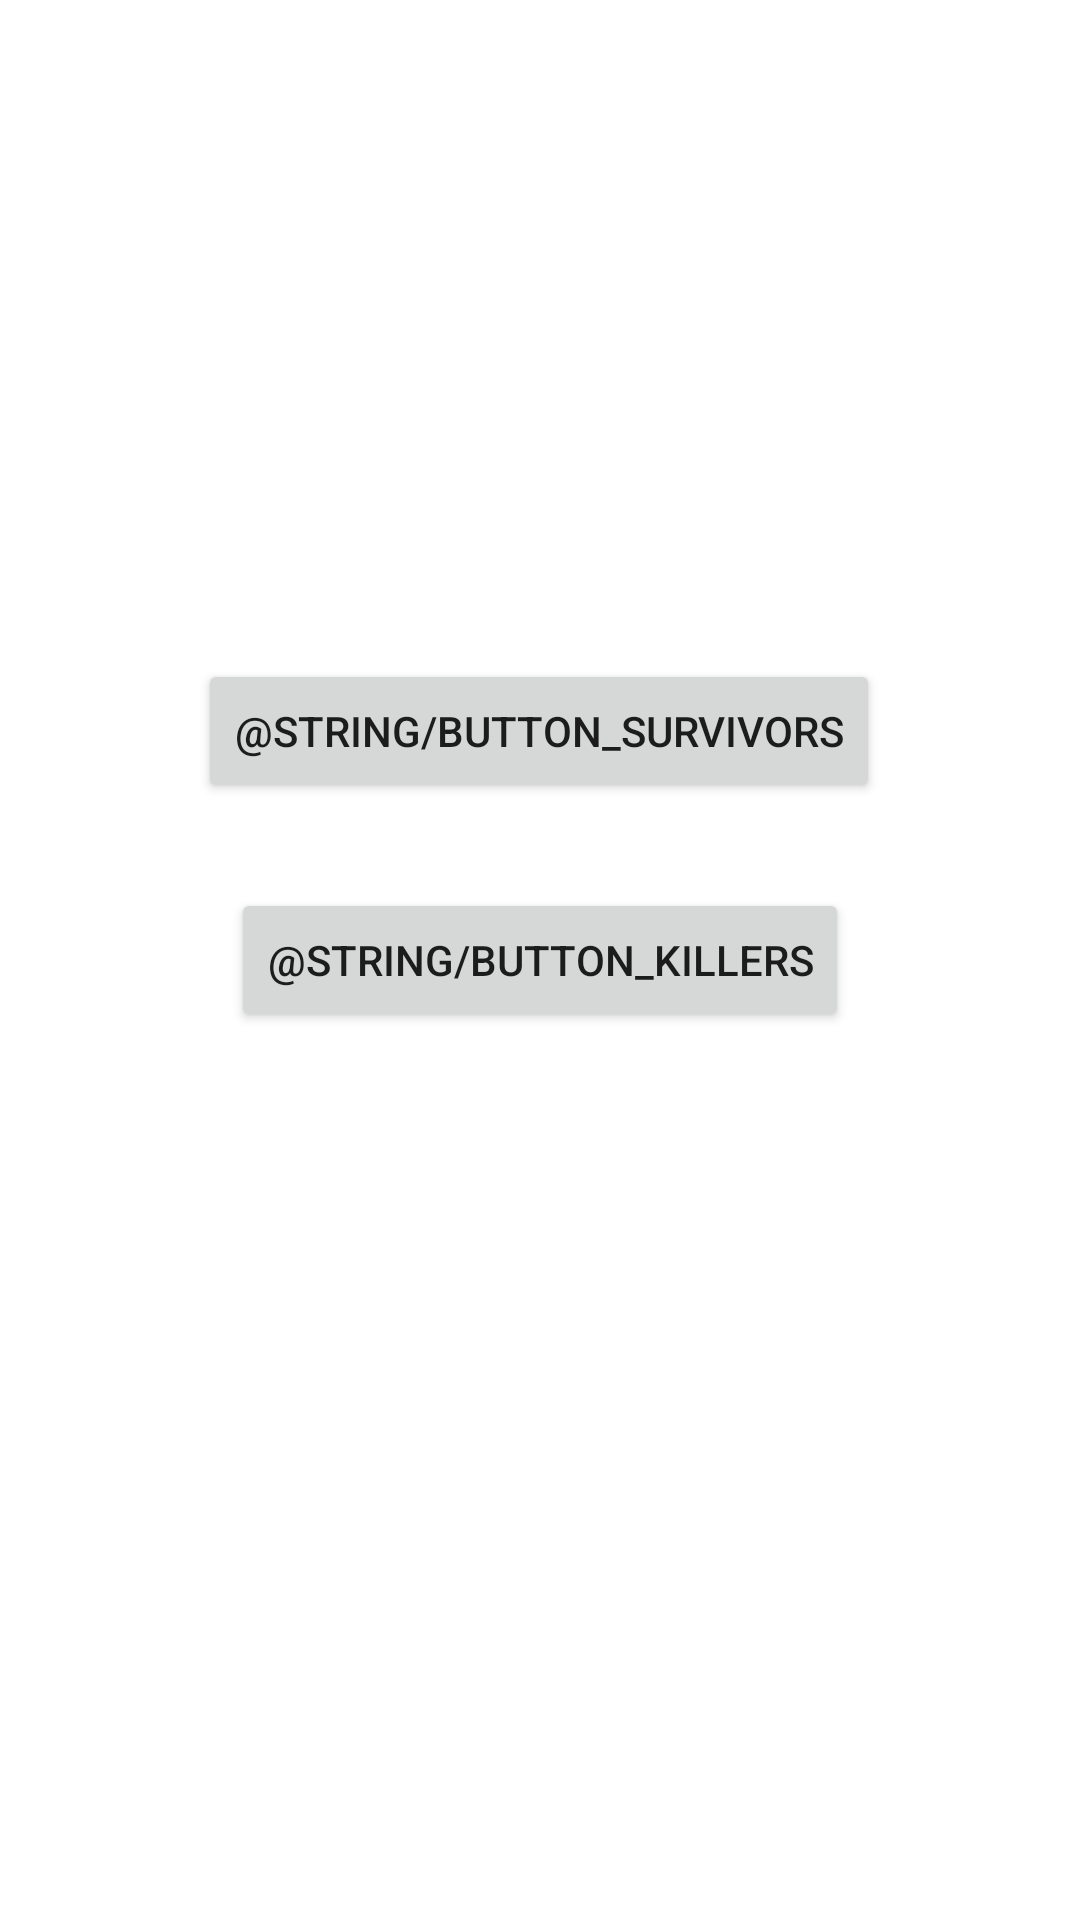

Android layout source for this screen:
<!-- AndroidManifest.xml: application theme Theme.DBDPerks -->
<!-- res/layout/activity_perks.xml -->
<?xml version="1.0" encoding="utf-8"?>
<androidx.constraintlayout.widget.ConstraintLayout xmlns:android="http://schemas.android.com/apk/res/android"
    xmlns:app="http://schemas.android.com/apk/res-auto"
    xmlns:tools="http://schemas.android.com/tools"
    android:layout_width="match_parent"
    android:layout_height="match_parent"
    tools:context=".PerksActivity">

    <Button
        android:id="@+id/button_killers"
        android:layout_width="wrap_content"
        android:layout_height="wrap_content"
        android:text="@string/button_killers"
        app:layout_constraintBottom_toBottomOf="parent"
        app:layout_constraintEnd_toEndOf="parent"
        app:layout_constraintStart_toStartOf="parent"
        app:layout_constraintTop_toTopOf="parent" />

    <Button
        android:id="@+id/button_survivors"
        android:layout_width="wrap_content"
        android:layout_height="wrap_content"
        android:text="@string/button_survivors"
        app:layout_constraintBottom_toBottomOf="parent"
        app:layout_constraintEnd_toEndOf="parent"
        app:layout_constraintHorizontal_bias="0.498"
        app:layout_constraintStart_toStartOf="parent"
        app:layout_constraintTop_toTopOf="parent"
        app:layout_constraintVertical_bias="0.371" />
</androidx.constraintlayout.widget.ConstraintLayout>
<!-- resources referenced by this layout -->
<resources>
  <style name="Theme.DBDPerks" parent="Theme.MaterialComponents.DayNight.NoActionBar">
          
          <item name="colorPrimary">@color/purple_500</item>
          <item name="colorPrimaryVariant">@color/purple_700</item>
          <item name="colorOnPrimary">@color/white</item>
          
          <item name="colorSecondary">@color/teal_200</item>
          <item name="colorSecondaryVariant">@color/teal_700</item>
          <item name="colorOnSecondary">@color/black</item>
          
          <item name="android:statusBarColor" tools:targetApi="l">?attr/colorPrimaryVariant</item>
          
      </style>
  <!-- not gathered from this repository: default colours our renderer supplied (Android Studio template values) -->
  <color name="purple_500">#FF6200EE</color>
  <color name="purple_700">#FF3700B3</color>
  <color name="teal_200">#FF03DAC5</color>
  <color name="teal_700">#FF018786</color>
  <color name="black">#FF000000</color>
  <color name="white">#FFFFFFFF</color>
</resources>
